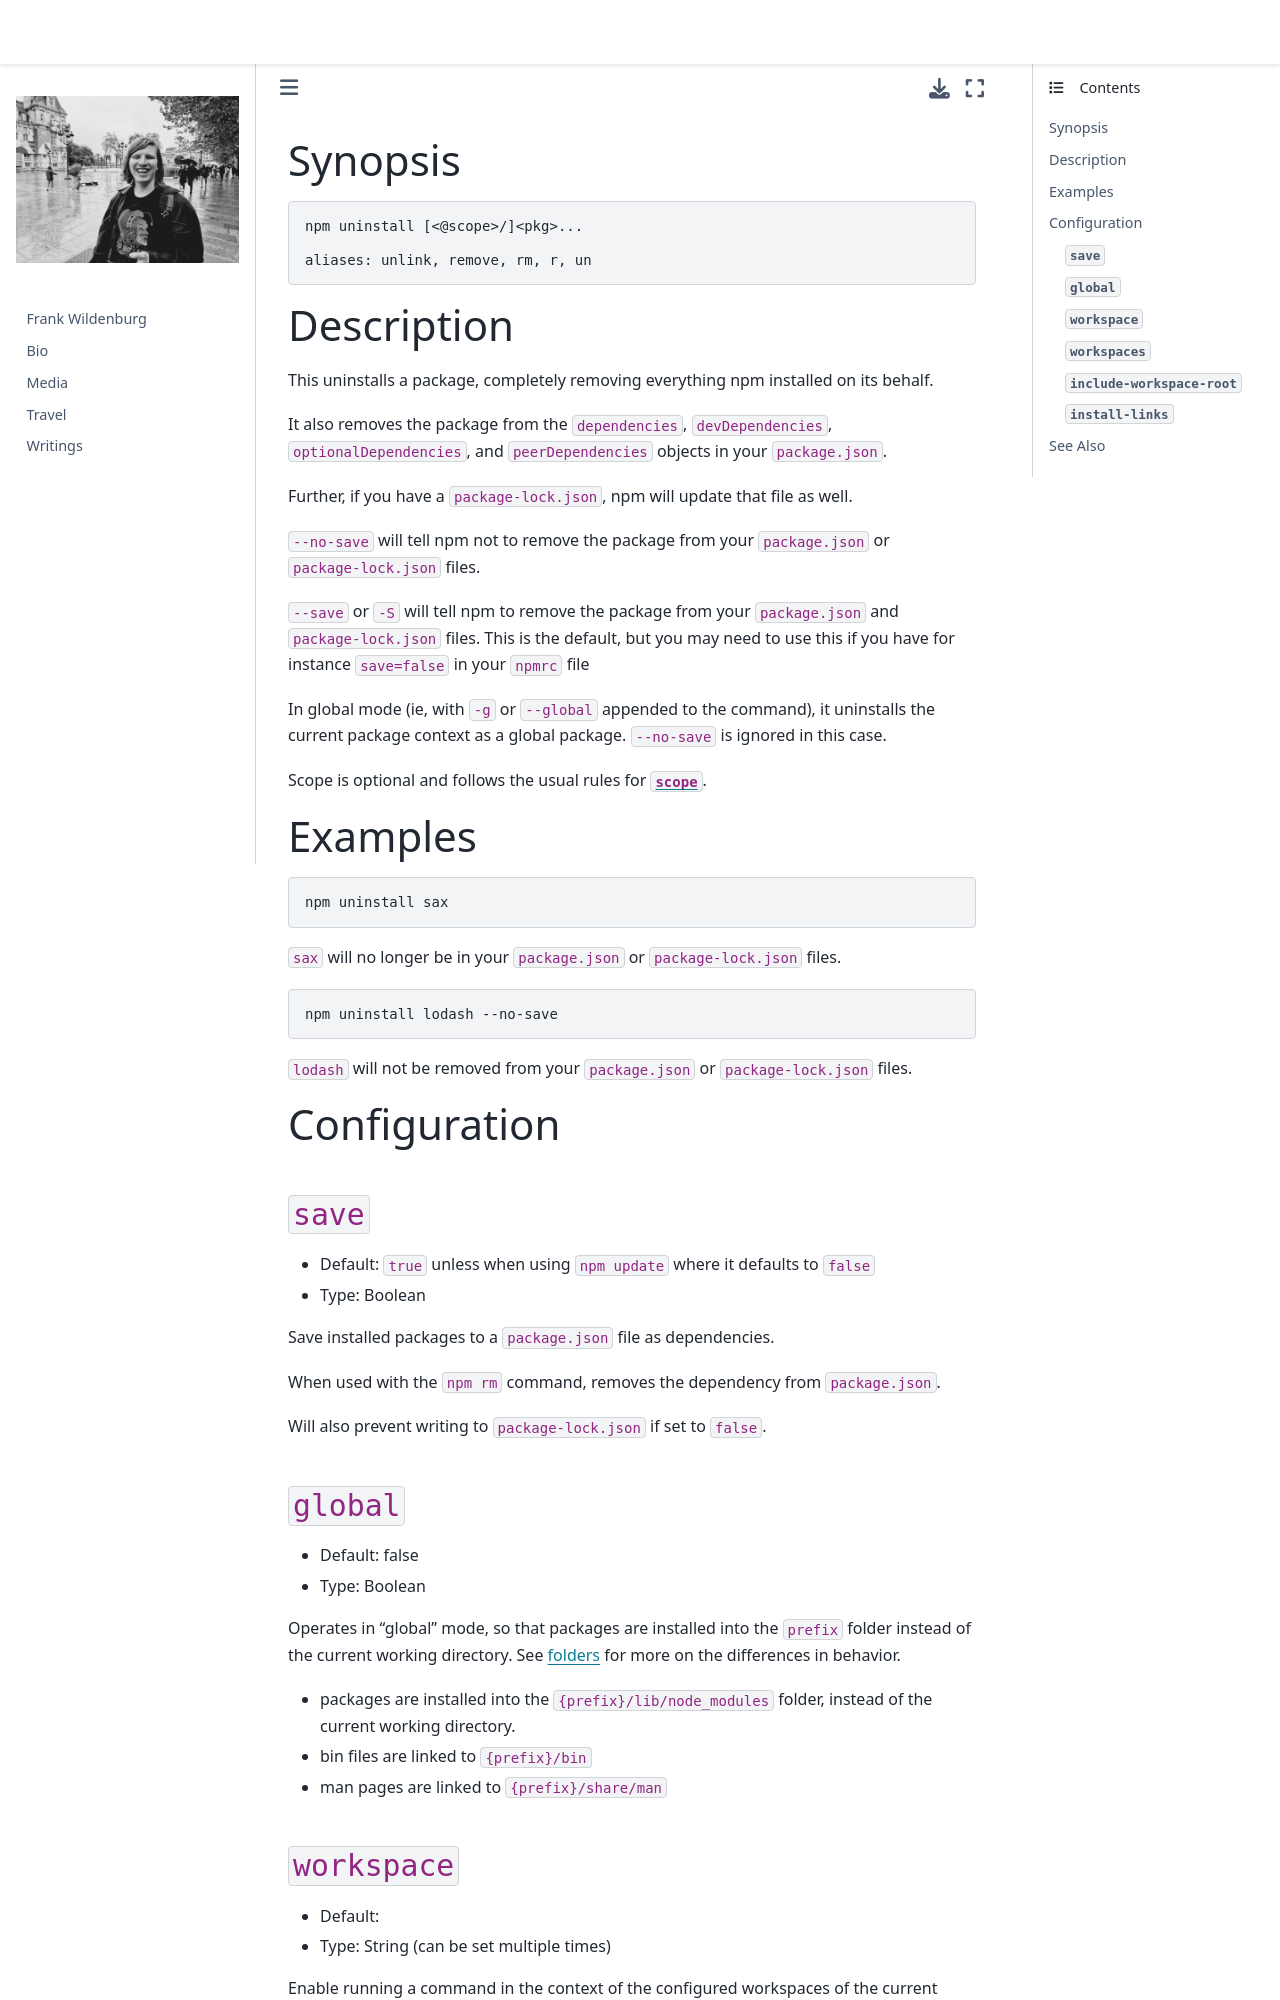

repository: frank-wildenburg/frank-wildenburg.github.io · page: node_modules/npm/docs/content/commands/npm-uninstall.html · generator: jekyll

---
title: npm-uninstall
section: 1
description: Remove a package
---

### Synopsis

```bash
npm uninstall [<@scope>/]<pkg>...

aliases: unlink, remove, rm, r, un
```

### Description

This uninstalls a package, completely removing everything npm installed on its behalf.

It also removes the package from the `dependencies`, `devDependencies`,
`optionalDependencies`, and `peerDependencies` objects in your `package.json`.

Further, if you have a `package-lock.json`, npm will update that file as well.

`--no-save` will tell npm not to remove the package from your `package.json` or `package-lock.json` files.

`--save` or `-S` will tell npm to remove the package from your `package.json` and `package-lock.json` files.
This is the default, but you may need to use this if you have for instance `save=false` in your `npmrc` file

In global mode (ie, with `-g` or `--global` appended to the command), it uninstalls the current package context as a global package.
`--no-save` is ignored in this case.

Scope is optional and follows the usual rules for [`scope`](/using-npm/scope).

### Examples

```bash
npm uninstall sax
```

`sax` will no longer be in your `package.json` or `package-lock.json` files.

```bash
npm uninstall lodash --no-save
```

`lodash` will not be removed from your `package.json` or
`package-lock.json` files.

### Configuration

#### `save`

* Default: `true` unless when using `npm update` where it defaults to `false`
* Type: Boolean

Save installed packages to a `package.json` file as dependencies.

When used with the `npm rm` command, removes the dependency from
`package.json`.

Will also prevent writing to `package-lock.json` if set to `false`.



#### `global`

* Default: false
* Type: Boolean

Operates in "global" mode, so that packages are installed into the `prefix`
folder instead of the current working directory. See
[folders](/configuring-npm/folders) for more on the differences in behavior.

* packages are installed into the `{prefix}/lib/node_modules` folder, instead
  of the current working directory.
* bin files are linked to `{prefix}/bin`
* man pages are linked to `{prefix}/share/man`
